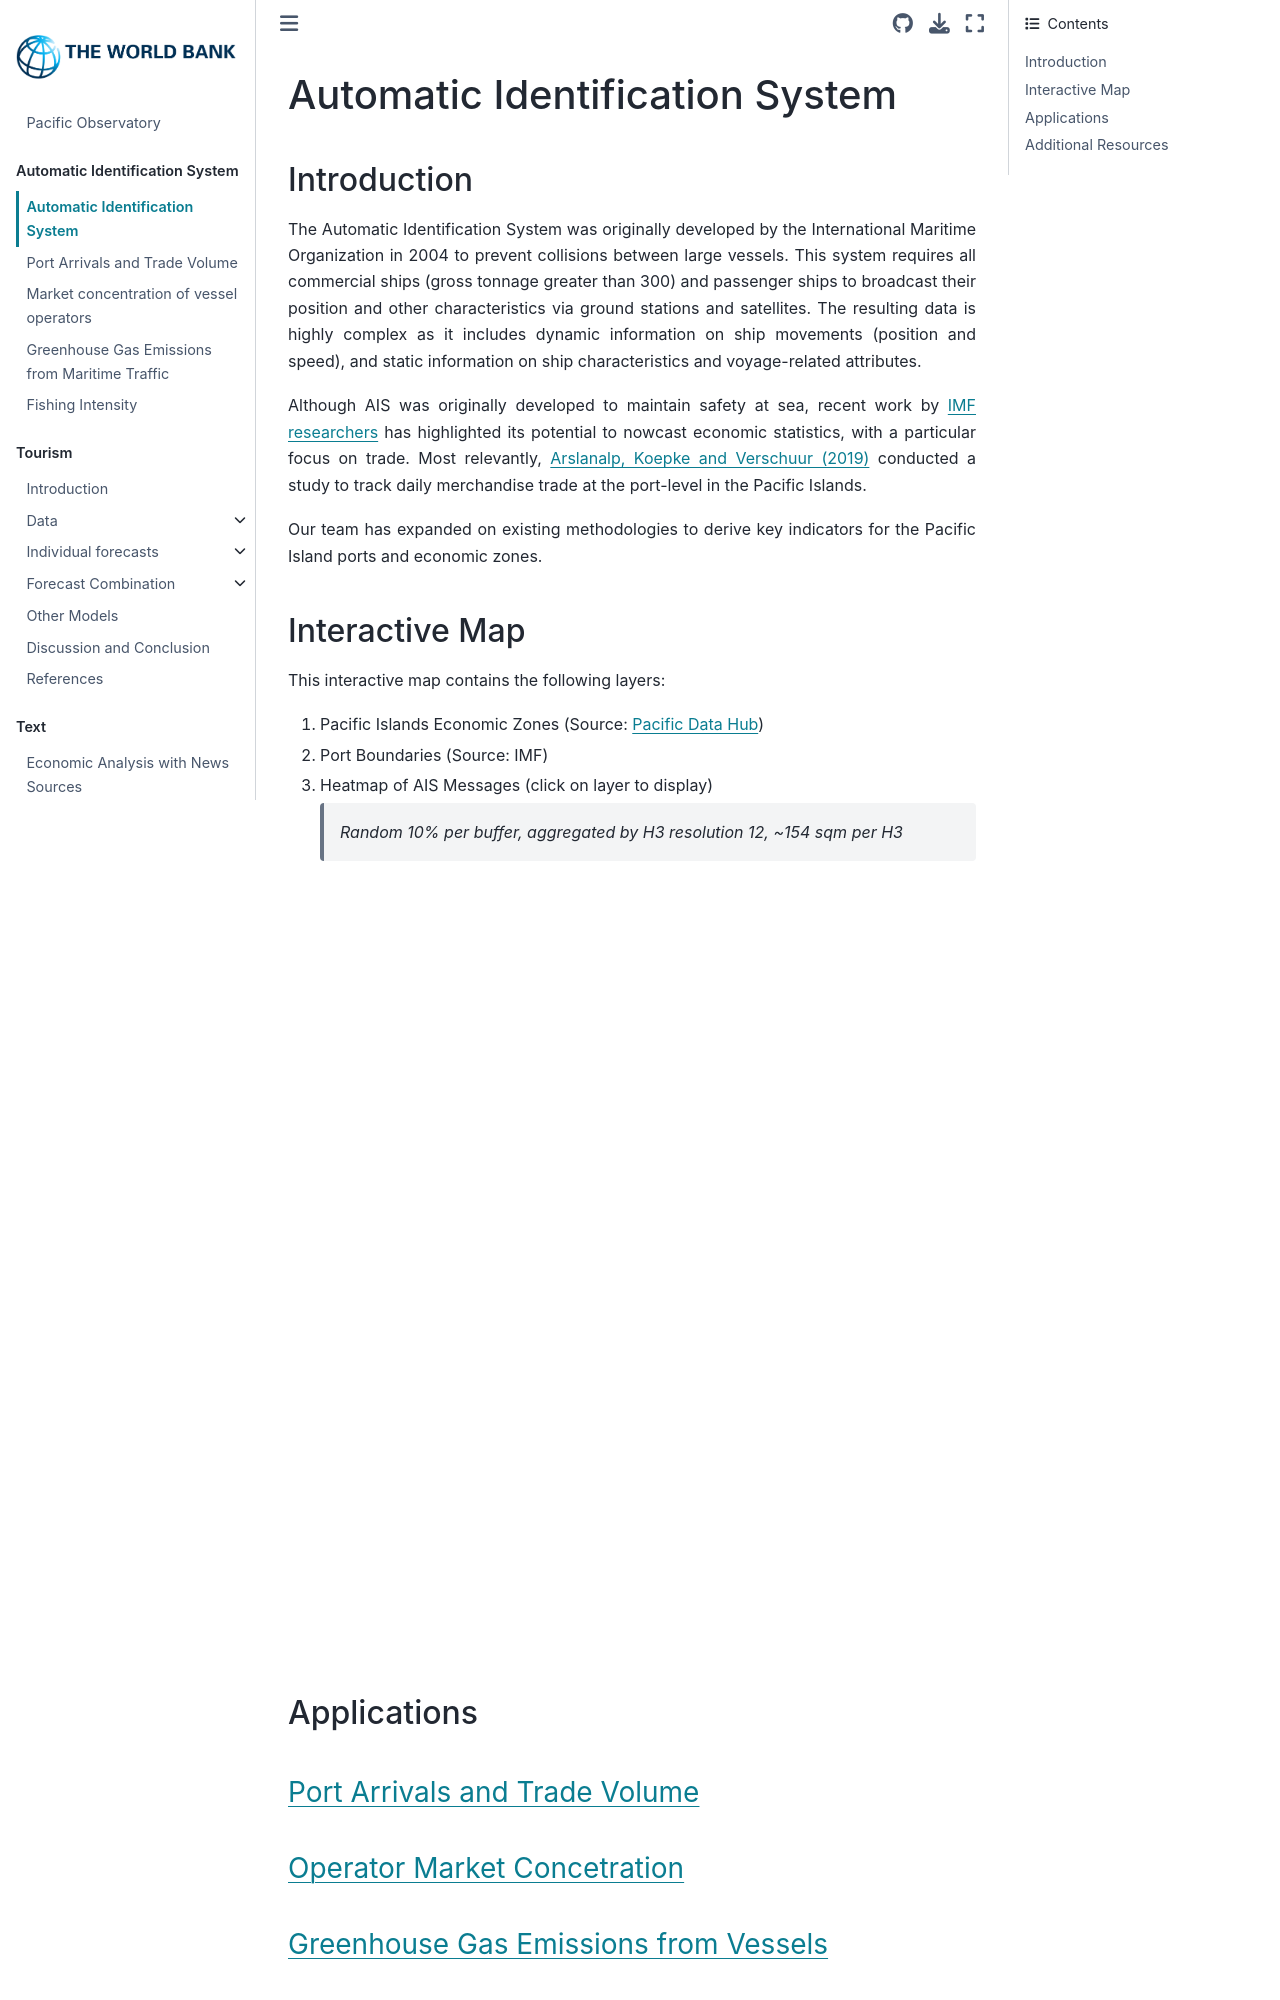

repository: worldbank/pacific-observatory · page: ais/ais_intro.html · generator: jekyll

# Automatic Identification System

## Introduction

The Automatic Identification System was originally developed by the International Maritime Organization in 2004 to prevent collisions between large vessels. This system requires all commercial ships (gross tonnage greater than 300) and passenger ships to broadcast their position and other characteristics via ground stations and satellites. The resulting data is highly complex as it includes dynamic information on ship movements (position and speed), and static information on ship characteristics and voyage-related attributes.

Although AIS was originally developed to maintain safety at sea, recent work by [IMF researchers](https://blogs.worldbank.org/opendata/using-marine-spatial-data-inform-development-work-and-public-policies) has highlighted its potential to nowcast economic statistics, with a particular focus on trade. Most relevantly, [Arslanalp, Koepke and Verschuur (2019)](https://papers.ssrn.com/sol3/papers.cfm?abstract_id=4026426) conducted a study to track daily merchandise trade at the port-level in the Pacific Islands.

Our team has expanded on existing methodologies to derive key indicators for the Pacific Island ports and economic zones.

## Interactive Map 

This interactive map contains the following layers:

1. Pacific Islands Economic Zones (Source: [Pacific Data Hub](https://pacificdata.org/data/dataset/pacific-island-countries-and-territories-exclusive-economic-zones/resource/dad3f7b2-a8aa-4584-8bca-a77e16a391fe?view_id=3b20af1a-887f-4048-9204-05996042dd48))
2. Port Boundaries (Source: IMF)
3. Heatmap of AIS Messages (click on layer to display)
    > *Random 10% per buffer, aggregated by H3 resolution 12, ~154 sqm per H3*

<div id="content" style="max-width: 100%; position: relative; padding-bottom: 56.25%; height: 0; overflow: hidden;">
  <iframe src="../interactive/ais/PacificIslandsMap.html" name="Pacific Islands Map" id="Pacific Islands Map" style="border: 0; position: absolute; top: 0; left: 0; width: 100%; height: 100%;" allowfullscreen="">
  </iframe>
</div>

## Applications 

### [Port Arrivals and Trade Volume](ais_trade.md)
